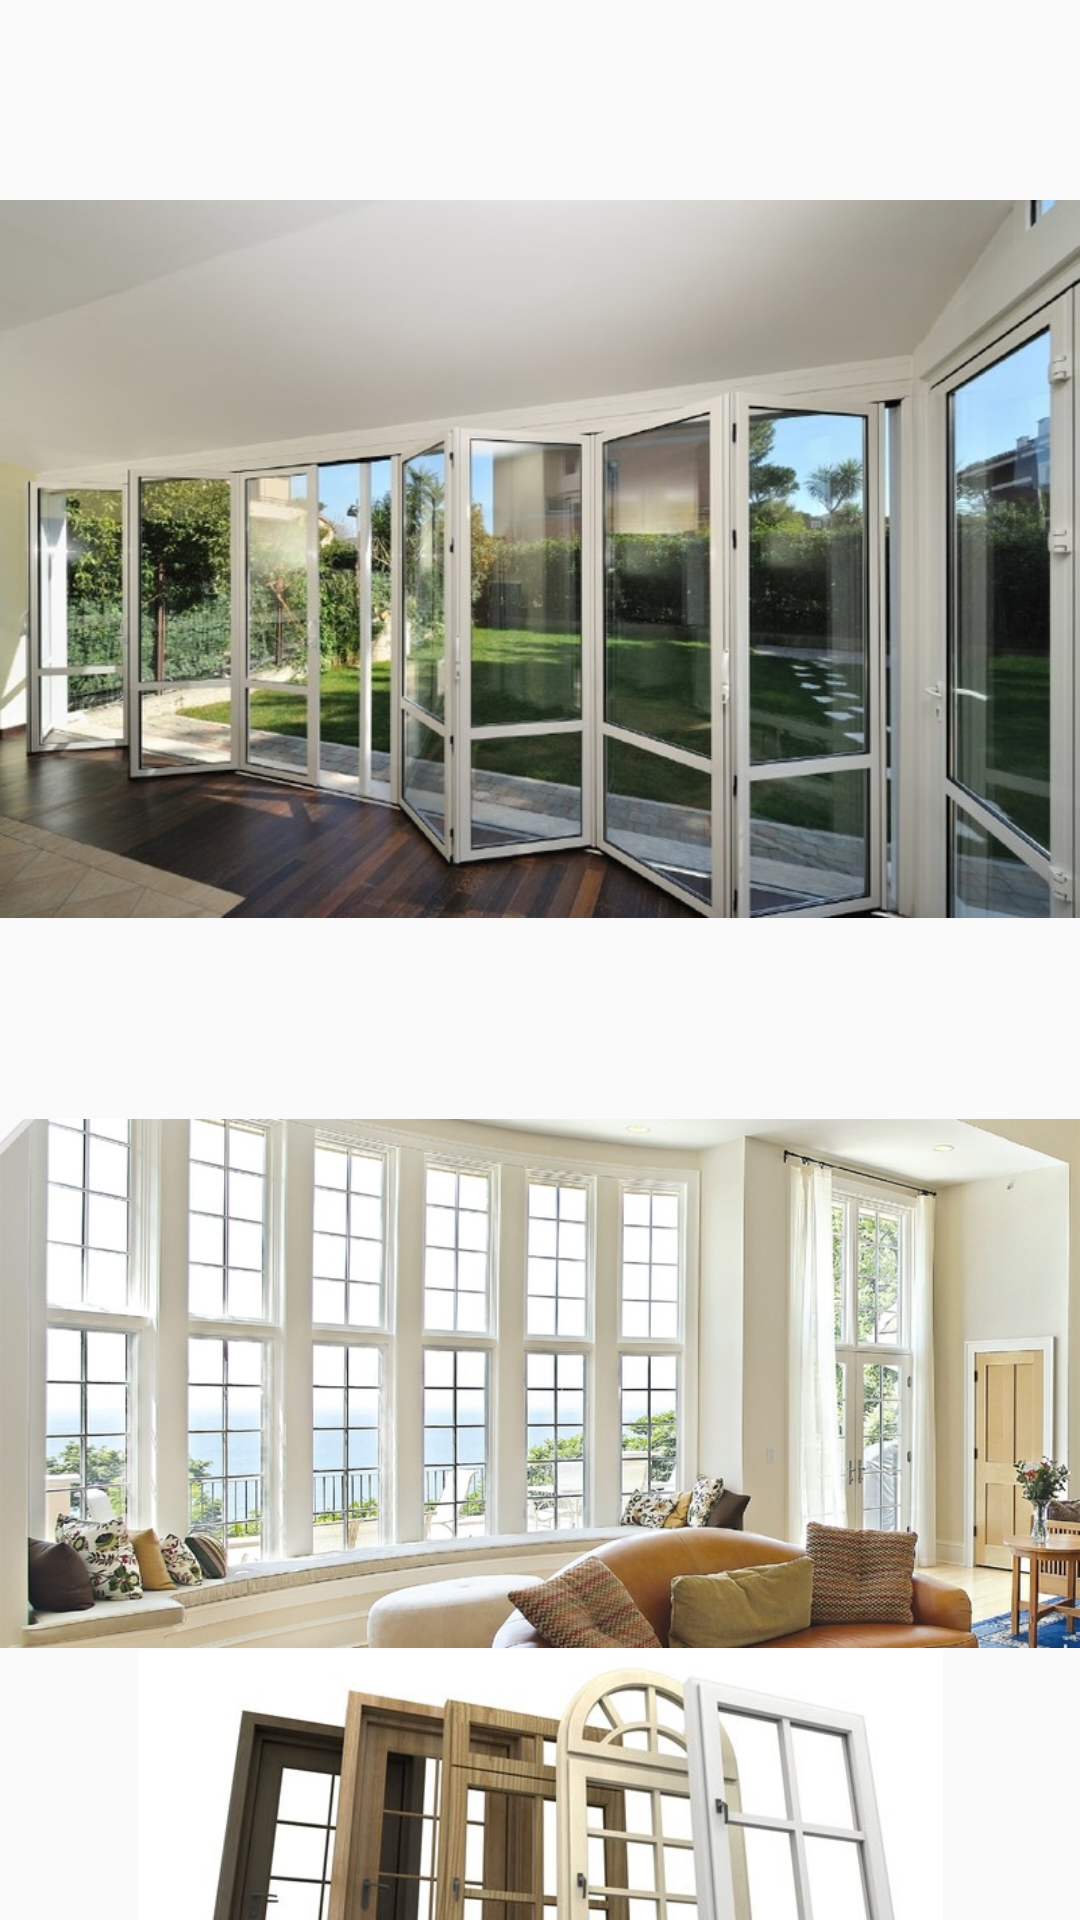

This screen was rendered from an Android layout file. Write that file and the resources it references.
<!-- AndroidManifest.xml: application theme AppTheme -->
<!-- res/layout/fragment_home.xml -->
<LinearLayout xmlns:android="http://schemas.android.com/apk/res/android"
    xmlns:app="http://schemas.android.com/apk/res-auto"
    xmlns:tools="http://schemas.android.com/tools"
    android:layout_width="match_parent"
    android:layout_height="match_parent"
    android:orientation="vertical"
    tools:context="com.example.ermira.hotigroup.Home"
    android:weightSum="1">

    


    <ImageView
        android:layout_width="wrap_content"
        android:layout_height="201dp"
        app:srcCompat="@drawable/imm"
        android:id="@+id/imageView4"
        android:layout_weight="1.70" />

    <ImageView
        android:layout_width="match_parent"
        android:layout_height="177dp"
        app:srcCompat="@drawable/im2"
        android:id="@+id/imageView5" />

    <ImageView
        android:layout_width="match_parent"
        android:layout_height="161dp"
        app:srcCompat="@drawable/im3"
        android:id="@+id/imageView6" />
</LinearLayout>
<!-- resources referenced by this layout -->
<resources>
  <!-- drawable im2: jpg bitmap (drawable, 224290 bytes) -->
  <!-- drawable im3: jpg bitmap (drawable, 32230 bytes) -->
  <!-- drawable imm: jpg bitmap (drawable, 215246 bytes) -->
  <style name="AppTheme" parent="Theme.AppCompat.Light.NoActionBar">        
          <item name="colorPrimary">@color/colorPrimary</item>
          <item name="colorPrimaryDark">@color/colorPrimaryDark</item>
          <item name="colorAccent">@color/colorAccent</item>
      </style>
  <color name="colorPrimary">#3F51B5</color>
  <color name="colorPrimaryDark">#303F9F</color>
  <color name="colorAccent">#ff4081</color>
</resources>
